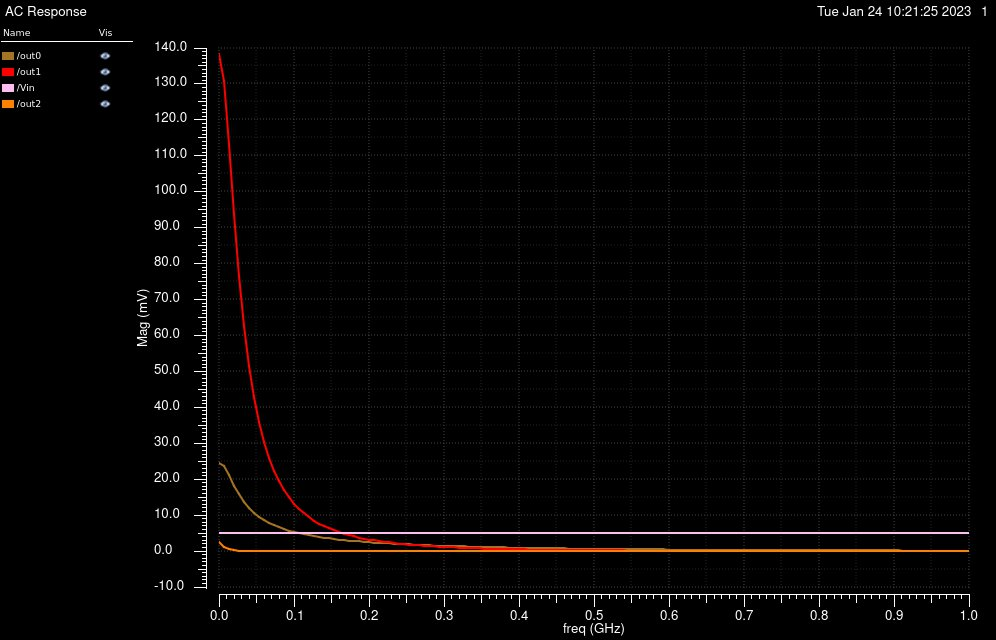

Data behind this chart, as committed beside it:
/out0 X, /out0 YRe, /out0 YReImag, /out1 X, /out1 YRe, /out1 YReImag, /Vin X, /Vin YRe, /Vin YReImag, /out2 X, /out2 YRe, /out2 YReImag
0, 0.0246, 0, 0, 0.1384, 0, 0, 0.005, 0, 0, 0.002645, 0
6666667, 0.02228, -0.007571, 6666667, 0.1149, -0.06269, 6666667, 0.005, 0, 6666667, -9.452506873169423e-05, -0.0009892
13333333, 0.01724, -0.01204, 13333333, 0.06628, -0.092, 13333333, 0.005, 0, 13333333, -0.0003084, -0.0003361
20000000, 0.01226, -0.01351, 20000000, 0.02294, -0.091, 20000000, 0.005, 0, 20000000, -0.000235, -9.324239302969874e-05
26666667, 0.008384, -0.01335, 26666667, -0.005243, -0.07638, 26666667, 0.005, 0, 26666667, -0.0001536, -3.857215429205797e-06
33333333, 0.005578, -0.01254, 33333333, -0.02062, -0.05903, 33333333, 0.005, 0, 33333333, -9.583756840057765e-05, 2.582616845954796e-05
40000000, 0.003567, -0.01152, 40000000, -0.02767, -0.04339, 40000000, 0.005, 0, 40000000, -5.866286636560586e-05, 3.248791110992584e-05
46666667, 0.002111, -0.0105, 46666667, -0.02985, -0.03063, 46666667, 0.005, 0, 46666667, -3.54764262145473e-05, 3.073092853960969e-05
53333333, 0.001041, -0.009539, 53333333, -0.02933, -0.02069, 53333333, 0.005, 0, 53333333, -2.115655719165752e-05, 2.637299498722993e-05
60000000, 0.0002453, -0.008661, 60000000, -0.02742, -0.01314, 60000000, 0.005, 0, 60000000, -1.234706273020434e-05, 2.168242250462575e-05
66666667, -0.0003536, -0.007872, 66666667, -0.02488, -0.007495, 66666667, 0.005, 0, 66666667, -6.946536724656955e-06, 1.74755067612508e-05
73333333, -0.0008083, -0.007165, 73333333, -0.02213, -0.003326, 73333333, 0.005, 0, 73333333, -3.65354694374741e-06, 1.39750731007647e-05
80000000, -0.001156, -0.006533, 80000000, -0.01942, -0.000286, 80000000, 0.005, 0, 80000000, -1.662024023083693e-06, 1.116970981785429e-05
86666667, -0.001424, -0.005968, 86666667, -0.01687, 0.0019, 86666667, 0.005, 0, 86666667, -4.714435888282089e-07, 8.966040395029688e-06
93333333, -0.00163, -0.005461, 93333333, -0.01452, 0.003443, 93333333, 0.005, 0, 93333333, 2.295159677386456e-07, 7.25264124434718e-06
100000000, -0.00179, -0.005004, 100000000, -0.01241, 0.004502, 100000000, 0.005, 0, 100000000, 6.343850041830895e-07, 5.925391706677821e-06
106666667, -0.001913, -0.004591, 106666667, -0.01052, 0.005196, 106666667, 0.005, 0, 106666667, 8.630189884288975e-07, 4.895917350446017e-06
113333333, -0.002007, -0.004217, 113333333, -0.008853, 0.005617, 113333333, 0.005, 0, 113333333, 9.890448359176929e-07, 4.092820350073002e-06
120000000, -0.002078, -0.003875, 120000000, -0.007381, 0.005833, 120000000, 0.005, 0, 120000000, 1.057048419012739e-06, 3.460085040192273e-06
126666667, -0.002131, -0.003563, 126666667, -0.006088, 0.005894, 126666667, 0.005, 0, 126666667, 1.093402654386757e-06, 2.954619092206352e-06
133333333, -0.002168, -0.003276, 133333333, -0.004957, 0.005841, 133333333, 0.005, 0, 133333333, 1.113126191210963e-06, 2.543763909301049e-06
140000000, -0.002192, -0.003012, 140000000, -0.003969, 0.005703, 140000000, 0.005, 0, 140000000, 1.124246936240892e-06, 2.203088401016296e-06
146666667, -0.002206, -0.002767, 146666667, -0.00311, 0.005503, 146666667, 0.005, 0, 146666667, 1.130585073528651e-06, 1.914548670019401e-06
153333333, -0.002211, -0.002541, 153333333, -0.002365, 0.005259, 153333333, 0.005, 0, 153333333, 1.13352667207618e-06, 1.665000255368045e-06
160000000, -0.002209, -0.00233, 160000000, -0.001721, 0.004984, 160000000, 0.005, 0, 160000000, 1.133147204937338e-06, 1.445016109906007e-06
166666667, -0.0022, -0.002134, 166666667, -0.001167, 0.00469, 166666667, 0.005, 0, 166666667, 1.128913193989218e-06, 1.247957236883341e-06
173333333, -0.002185, -0.001952, 173333333, -0.0006929, 0.004385, 173333333, 0.005, 0, 173333333, 1.120108543338856e-06, 1.069247315504889e-06
180000000, -0.002165, -0.001781, 180000000, -0.0002891, 0.004075, 180000000, 0.005, 0, 180000000, 1.106080860476299e-06, 9.058102407526122e-07
186666667, -0.002141, -0.001621, 186666667, 5.210138163596362e-05, 0.003766, 186666667, 0.005, 0, 186666667, 1.086370531201256e-06, 7.556371756978036e-07
193333333, -0.002114, -0.001472, 193333333, 0.000338, 0.003461, 193333333, 0.005, 0, 193333333, 1.060764386665988e-06, 6.174563648183071e-07
200000000, -0.002084, -0.001332, 200000000, 0.000575, 0.003165, 200000000, 0.005, 0, 200000000, 1.029302120147064e-06, 4.904843608435643e-07
206666667, -0.00205, -0.001201, 206666667, 0.0007689, 0.002878, 206666667, 0.005, 0, 206666667, 9.922545078683958e-07, 3.742415914551896e-07
213333333, -0.002015, -0.001077, 213333333, 0.0009251, 0.002603, 213333333, 0.005, 0, 213333333, 9.500863193306417e-07, 2.684185479214503e-07
220000000, -0.001977, -0.0009619, 220000000, 0.001048, 0.002341, 220000000, 0.005, 0, 220000000, 9.03412552053122e-07, 1.727815253564923e-07
226666667, -0.001937, -0.0008534, 226666667, 0.001142, 0.002094, 226666667, 0.005, 0, 226666667, 8.529536570328324e-07, 8.710895633907959e-08
233333333, -0.001897, -0.0007516, 233333333, 0.001211, 0.00186, 233333333, 0.005, 0, 233333333, 7.994933305158617e-07, 1.115108715518304e-08
240000000, -0.001854, -0.000656, 240000000, 0.001257, 0.001641, 240000000, 0.005, 0, 240000000, 7.438409725309886e-07, -5.539285627838378e-08
246666667, -0.001811, -0.0005663, 246666667, 0.001285, 0.001437, 246666667, 0.005, 0, 246666667, 6.867998783527381e-07, -1.12884710863704e-07
253333333, -0.001767, -0.0004822, 253333333, 0.001297, 0.001248, 253333333, 0.005, 0, 253333333, 6.291415153464502e-07, -1.617483653423697e-07
260000000, -0.001723, -0.0004033, 260000000, 0.001295, 0.001073, 260000000, 0.005, 0, 260000000, 5.715857595282413e-07, -2.024646356562114e-07
266666667, -0.001678, -0.0003294, 266666667, 0.001281, 0.0009114, 266666667, 0.005, 0, 266666667, 5.147866613092177e-07, -2.355623034633706e-07
273333333, -0.001632, -0.0002601, 273333333, 0.001258, 0.0007633, 273333333, 0.005, 0, 273333333, 4.593231319882876e-07, -2.61607047649601e-07
280000000, -0.001586, -0.0001954, 280000000, 0.001227, 0.0006281, 280000000, 0.005, 0, 280000000, 4.056938563068777e-07, -2.811895510301625e-07
286666667, -0.00154, -0.0001348, 286666667, 0.001189, 0.0005051, 286666667, 0.005, 0, 286666667, 3.543157148238367e-07, -2.94913702315465e-07
293333333, -0.001495, -7.82273722695309e-05, 293333333, 0.001146, 0.0003938, 293333333, 0.005, 0, 293333333, 3.055250224176138e-07, -3.033855244282697e-07
300000000, -0.001449, -2.545663960810996e-05, 300000000, 0.001099, 0.0002933, 300000000, 0.005, 0, 300000000, 2.595809401461821e-07, -3.072032333168789e-07
306666667, -0.001403, 2.371354522407884e-05, 306666667, 0.001048, 0.0002032, 306666667, 0.005, 0, 306666667, 2.166704852413642e-07, -3.069486567411303e-07
313333333, -0.001358, 6.946584798458563e-05, 313333333, 0.000996, 0.0001228, 313333333, 0.005, 0, 313333333, 1.769146395070045e-07, -3.031801111897124e-07
320000000, -0.001313, 0.000112, 320000000, 0.0009423, 5.131202834601263e-05, 320000000, 0.005, 0, 320000000, 1.403751336479043e-07, -2.964267393079742e-07
326666667, -0.001269, 0.0001514, 326666667, 0.0008878, -1.174175330729505e-05, 326666667, 0.005, 0, 326666667, 1.070615597667762e-07, -2.871842431552188e-07
333333333, -0.001225, 0.0001879, 333333333, 0.0008332, -6.701893577852128e-05, 333333333, 0.005, 0, 333333333, 7.693853371674387e-08, -2.759119042693439e-07
340000000, -0.001182, 0.0002216, 340000000, 0.0007788, -0.0001151, 340000000, 0.005, 0, 340000000, 4.993269147808294e-08, -2.630307549643027e-07
346666667, -0.001139, 0.0002527, 346666667, 0.0007253, -0.0001566, 346666667, 0.005, 0, 346666667, 2.593935853974462e-08, -2.489227521263761e-07
353333333, -0.001097, 0.0002813, 353333333, 0.0006727, -0.000192, 353333333, 0.005, 0, 353333333, 4.828778125361828e-09, -2.339308016719478e-07
360000000, -0.001055, 0.0003075, 360000000, 0.0006216, -0.0002218, 360000000, 0.005, 0, 360000000, -1.35481766446397e-08, -2.183594857934111e-07
366666667, -0.001015, 0.0003315, 366666667, 0.000572, -0.0002466, 366666667, 0.005, 0, 366666667, -2.935484949165354e-08, -2.024763539621824e-07
373333333, -0.0009746, 0.0003534, 373333333, 0.0005242, -0.0002668, 373333333, 0.005, 0, 373333333, -4.276422381114132e-08, -1.865136505390858e-07
380000000, -0.0009354, 0.0003732, 380000000, 0.0004782, -0.0002829, 380000000, 0.005, 0, 380000000, -5.395491887800276e-08, -1.706703654277499e-07
386666667, -0.0008971, 0.0003912, 386666667, 0.0004343, -0.0002951, 386666667, 0.005, 0, 386666667, -6.310774167590834e-08, -1.551145084303256e-07
393333333, -0.0008595, 0.0004073, 393333333, 0.0003925, -0.0003041, 393333333, 0.005, 0, 393333333, -7.040276575319196e-08, -1.399855221210743e-07
... 91 more rows
